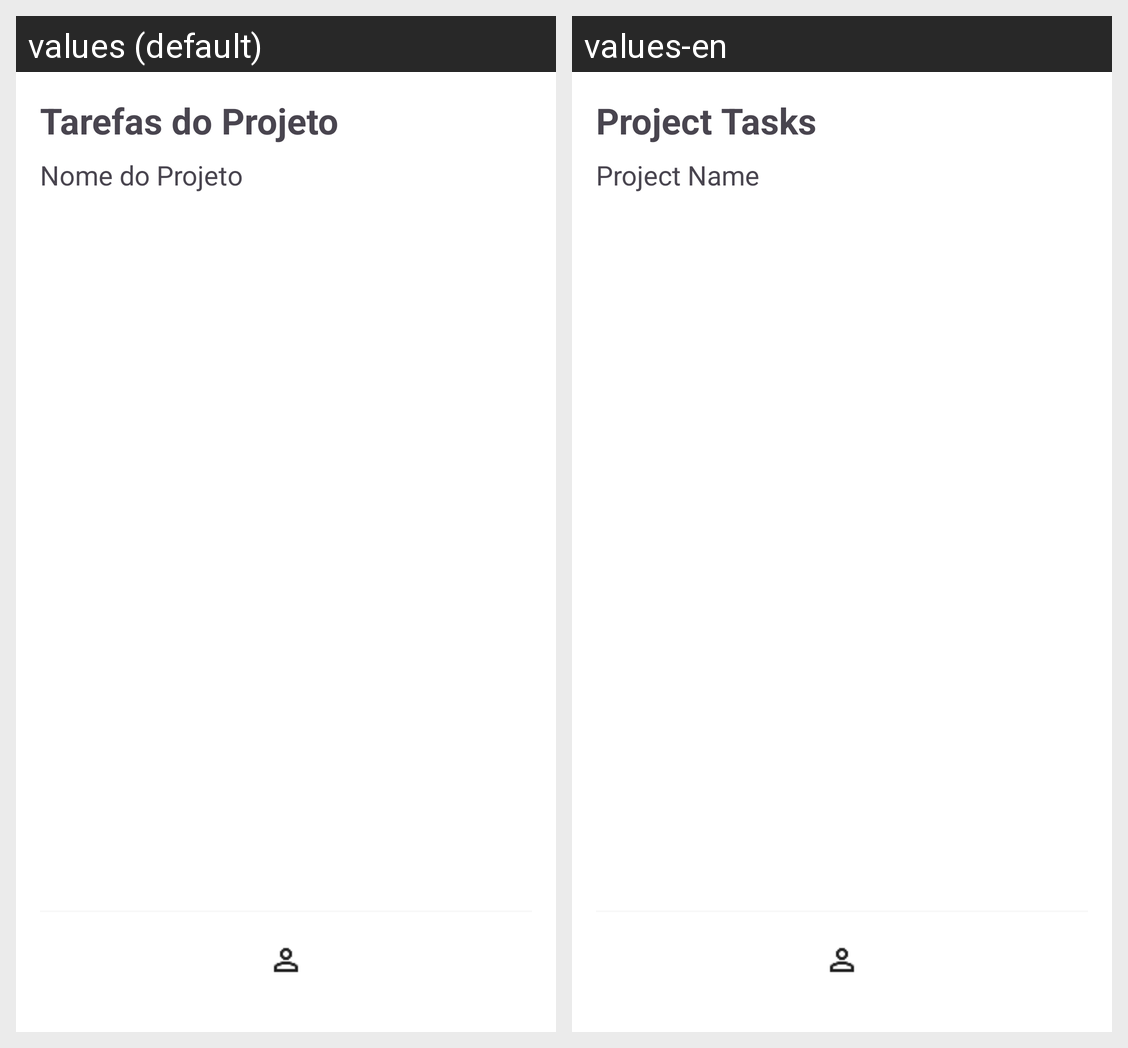

The Android screen above is rendered under two locales of the same app. Produce the string resources it draws, with the default and per-locale values.
Android screen res/layout/activity_project_tasks.xml rendered under 2 locales, left to right: values (default), values-en. Device: Nexus 5 (rendered at 1080×1920; each locale shown at half size, 540×960, under a caption strip naming it); theme Theme.Projetus.
Strings drawn on this screen, with the default value and each locale's value (text and hints the layout hard-codes, and strings that could not be matched under every locale, appear in the picture but are not listed):

title_project_tasks
  values: Tarefas do Projeto
  values-en: Project Tasks

placeholder_project_name
  values: Nome do Projeto
  values-en: Project Name
